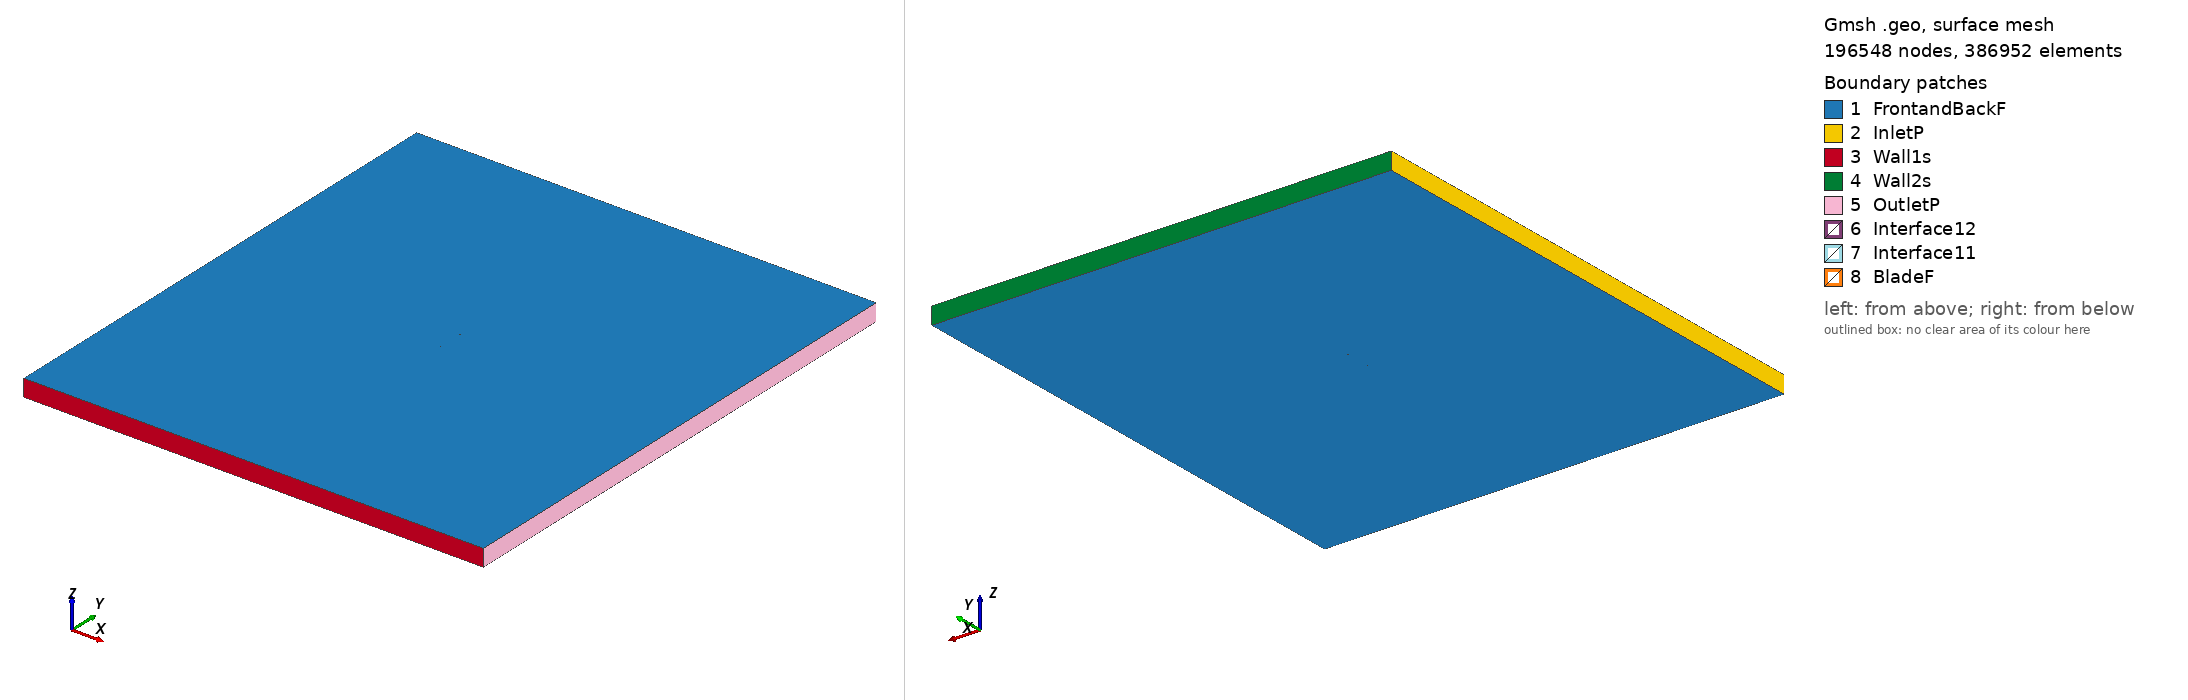

Gmsh geometry script, surface-meshed: 196548 nodes, 386952 surface elements. Boundary patches (legend numbers): 1 FrontandBackF, 2 InletP, 3 Wall1s, 4 Wall2s, 5 OutletP, 6 Interface12, 7 Interface11, 8 BladeF. Left view from above one corner, right view from below the opposite corner. Legend entries are the model's physical surfaces. The drawing asked Gmsh for element sizes between 1% and 20% of the model's largest extent; the script's own settings can give other sizes.

=== goe458_tsr_2.6393_aoa_6.472.geo (drawn) ===
SetFactory("OpenCASCADE");

Point(1) = {0.074522, 0.725510, 0, 1.0};
Point(2) = {0.067261, 0.728163, 0, 1.0};
Point(3) = {0.059985, 0.730669, 0, 1.0};
Point(4) = {0.045400, 0.735380, 0, 1.0};
Point(5) = {0.030767, 0.739644, 0, 1.0};
Point(6) = {0.016065, 0.743237, 0, 1.0};
Point(7) = {0.001307, 0.746308, 0, 1.0};
Point(8) = {-0.013530, 0.748632, 0, 1.0};
Point(9) = {-0.028487, 0.749838, 0, 1.0};
Point(10) = {-0.043552, 0.750000, 0, 1.0};
Point(11) = {-0.051129, 0.749670, 0, 1.0};
Point(12) = {-0.058768, 0.748745, 0, 1.0};
Point(13) = {-0.062633, 0.747871, 0, 1.0};
Point(14) = {-0.066527, 0.746699, 0, 1.0};
Point(15) = {-0.070470, 0.745081, 0, 1.0};
Point(16) = {-0.072460, 0.744084, 0, 1.0};
Point(17) = {-0.074522, 0.742417, 0, 1.0};
Point(18) = {-0.072731, 0.741533, 0, 1.0};
Point(19) = {-0.070897, 0.741054, 0, 1.0};
Point(20) = {-0.067190, 0.740435, 0, 1.0};
Point(21) = {-0.063469, 0.739965, 0, 1.0};
Point(22) = {-0.059724, 0.739720, 0, 1.0};
Point(23) = {-0.052200, 0.739594, 0, 1.0};
Point(24) = {-0.044665, 0.739483, 0, 1.0};
Point(25) = {-0.029624, 0.739098, 0, 1.0};
Point(26) = {-0.014636, 0.738190, 0, 1.0};
Point(27) = {0.000296, 0.736761, 0, 1.0};
Point(28) = {0.015196, 0.735033, 0, 1.0};
Point(29) = {0.030073, 0.733081, 0, 1.0};
Point(30) = {0.044911, 0.730756, 0, 1.0};
Point(31) = {0.059709, 0.728058, 0, 1.0};
Point(32) = {0.067120, 0.726821, 0, 1.0};
Point(33) = {-0.074522, -0.725510, 0, 1.0};
Point(34) = {-0.067261, -0.728163, 0, 1.0};
Point(35) = {-0.059985, -0.730669, 0, 1.0};
Point(36) = {-0.045400, -0.735380, 0, 1.0};
Point(37) = {-0.030767, -0.739644, 0, 1.0};
Point(38) = {-0.016065, -0.743237, 0, 1.0};
Point(39) = {-0.001307, -0.746308, 0, 1.0};
Point(40) = {0.013530, -0.748632, 0, 1.0};
Point(41) = {0.028487, -0.749838, 0, 1.0};
Point(42) = {0.043552, -0.750000, 0, 1.0};
Point(43) = {0.051129, -0.749670, 0, 1.0};
Point(44) = {0.058768, -0.748745, 0, 1.0};
Point(45) = {0.062633, -0.747871, 0, 1.0};
Point(46) = {0.066527, -0.746699, 0, 1.0};
Point(47) = {0.070470, -0.745081, 0, 1.0};
Point(48) = {0.072460, -0.744084, 0, 1.0};
Point(49) = {0.074522, -0.742417, 0, 1.0};
Point(50) = {0.072731, -0.741533, 0, 1.0};
Point(51) = {0.070897, -0.741054, 0, 1.0};
Point(52) = {0.067190, -0.740435, 0, 1.0};
Point(53) = {0.063469, -0.739965, 0, 1.0};
Point(54) = {0.059724, -0.739720, 0, 1.0};
Point(55) = {0.052200, -0.739594, 0, 1.0};
Point(56) = {0.044665, -0.739483, 0, 1.0};
Point(57) = {0.029624, -0.739098, 0, 1.0};
Point(58) = {0.014636, -0.738190, 0, 1.0};
Point(59) = {-0.000296, -0.736761, 0, 1.0};
Point(60) = {-0.015196, -0.735033, 0, 1.0};
Point(61) = {-0.030073, -0.733081, 0, 1.0};
Point(62) = {-0.044911, -0.730756, 0, 1.0};
Point(63) = {-0.059709, -0.728058, 0, 1.0};
Point(64) = {-0.067120, -0.726821, 0, 1.0};

// Lines: first blade (splines 1-4)
Spline(1) = {1:9};
Spline(2) = {9:24};
Spline(3) = {24:32};
Spline(4) = {32,1};

// Lines: second blade (splines 5-8)
Spline(5) = {33:41};
Spline(6) = {41:56};
Spline(7) = {56:64};
Spline(8) = {64,33};

// Outer domain (points 20001-4 and lines)
Point(65) = {-13.50000000, -15.00000000, 0, 1.0};
Point(66) = {-13.50000000, 15.00000000, 0, 1.0};
Point(67) = {13.50000000, 15.00000000, 0, 1.0};
Point(68) = {13.50000000, -15.00000000, 0, 1.0};
Line(11) = {65, 66};
Line(12) = {66, 67};
Line(13) = {67, 68};
Line(14) = {65, 68};

// Interface (between moving and stationary domain) (circles)
Circle(9) = {0, 0, 0, 0.80000000, 0, 2*Pi};
Circle(10) = {0, 0, 0, 0.80000000, 0, 2*Pi};

// Loops collect Lines/Splines/etc (blade1, blade2, domain, first circle)
Line Loop(1) = {1:4};
Line Loop(2) = {5:8};
Line Loop(3) = {11,12,13,-14};
Line Loop(4) = {9};

// BooleanDifference cuts out the circle/interface from the domain
Plane Surface(1) = {3};
Plane Surface(2) = {4};
BooleanDifference{ Surface{1}; Delete;}{ Surface{2}; Delete;}

// This one cuts out the blades from the inner circle/interface
Line Loop(6) = {10};
Plane Surface(5) = {6};
Plane Surface(6) = {1};
Plane Surface(7) = {2};
BooleanDifference{ Surface{5}; Delete;}{ Surface{6,7}; Delete;}

// extrude to 3rd dimension
Extrude {0, 0, 1} {Surface{1}; Surface{5}; Layers{1}; Recombine;}

// Physical Surfaces are the named boundaries (patches)
Physical Surface("Interface11") = {12};
Physical Surface("Interface12") = {10};

// sides of domain
Physical Surface("InletP") = {6};
Physical Surface("OutletP") = {9};

// top and bottom of domain
Physical Surface("Wall1s") = {7};
Physical Surface("Wall2s") = {8};

// Check FrontandBackF by ensuring there is nothing in the 3rd dimension
Physical Surface("FrontandBackF") = {1,11,5,21};
Physical Surface("BladeF") = {13:20};
Physical Volume("Turbine") = {2};
Physical Volume("Farfield") = {1};

// settings for airfoil boundary layer
Field[1] = BoundaryLayer;
Field[1].EdgesList = {1:8};
Field[1].hwall_n = 1e-3;
Field[1].thickness = 1.5e-2;
Field[1].ratio = 1.05;
Field[1].Quads = 1;
BoundaryLayer Field = 1;

// control points for mesh (blade and interface)
// floor((arc length / 1.5mm)/ 6) -> Transfinite Line
Transfinite Line {1,2,3,5,6,7} = 32 Using Progression 1;
Transfinite Line {4,8} = 1 Using Progression 1;
Transfinite Line {9, 15} = 800 Using Progression 1;

// For more information on gmsh syntax, visit http://gmsh.info/doc/texinfo/gmsh.html
